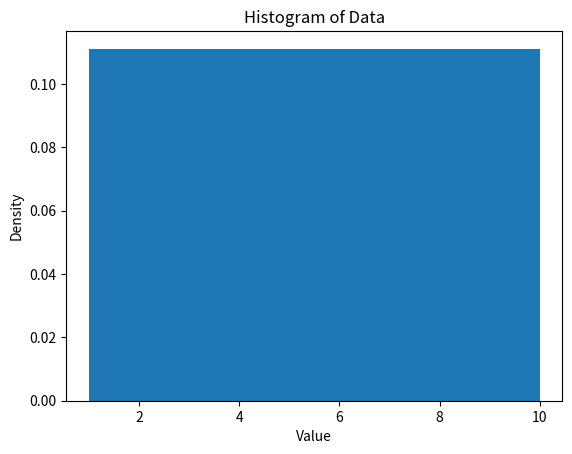

This chart was generated by the following Python code:
import matplotlib.pyplot as plt
import scipy.stats as stats

""" Do I need scipy? """

def check_normal_distribution(data):
  """
  Plots a histogram and performs a Shapiro-Wilk test to check for normality.

  Args:
    data: A list or NumPy array of numbers.
  """

  # Plot a histogram
  plt.hist(data, bins=10, density=True)
  plt.title("Histogram of Data")
  plt.xlabel("Value")
  plt.ylabel("Density")
  plt.show()

  # Perform Shapiro-Wilk test
  statistic, p_value = stats.shapiro(data)
  print("Shapiro-Wilk Test:")
  print("Statistic:", statistic)
  print("P-value:", p_value)

  # Interpret the results
  alpha = 0.05
  if p_value > alpha:
    print("Data appears to be normally distributed.")
  else:
    print("Data does not appear to be normally distributed.")

# Replace this with your array of 10 numbers
data = [2, 4, 5, 3, 6, 1, 7, 8, 9, 10]

check_normal_distribution(data)